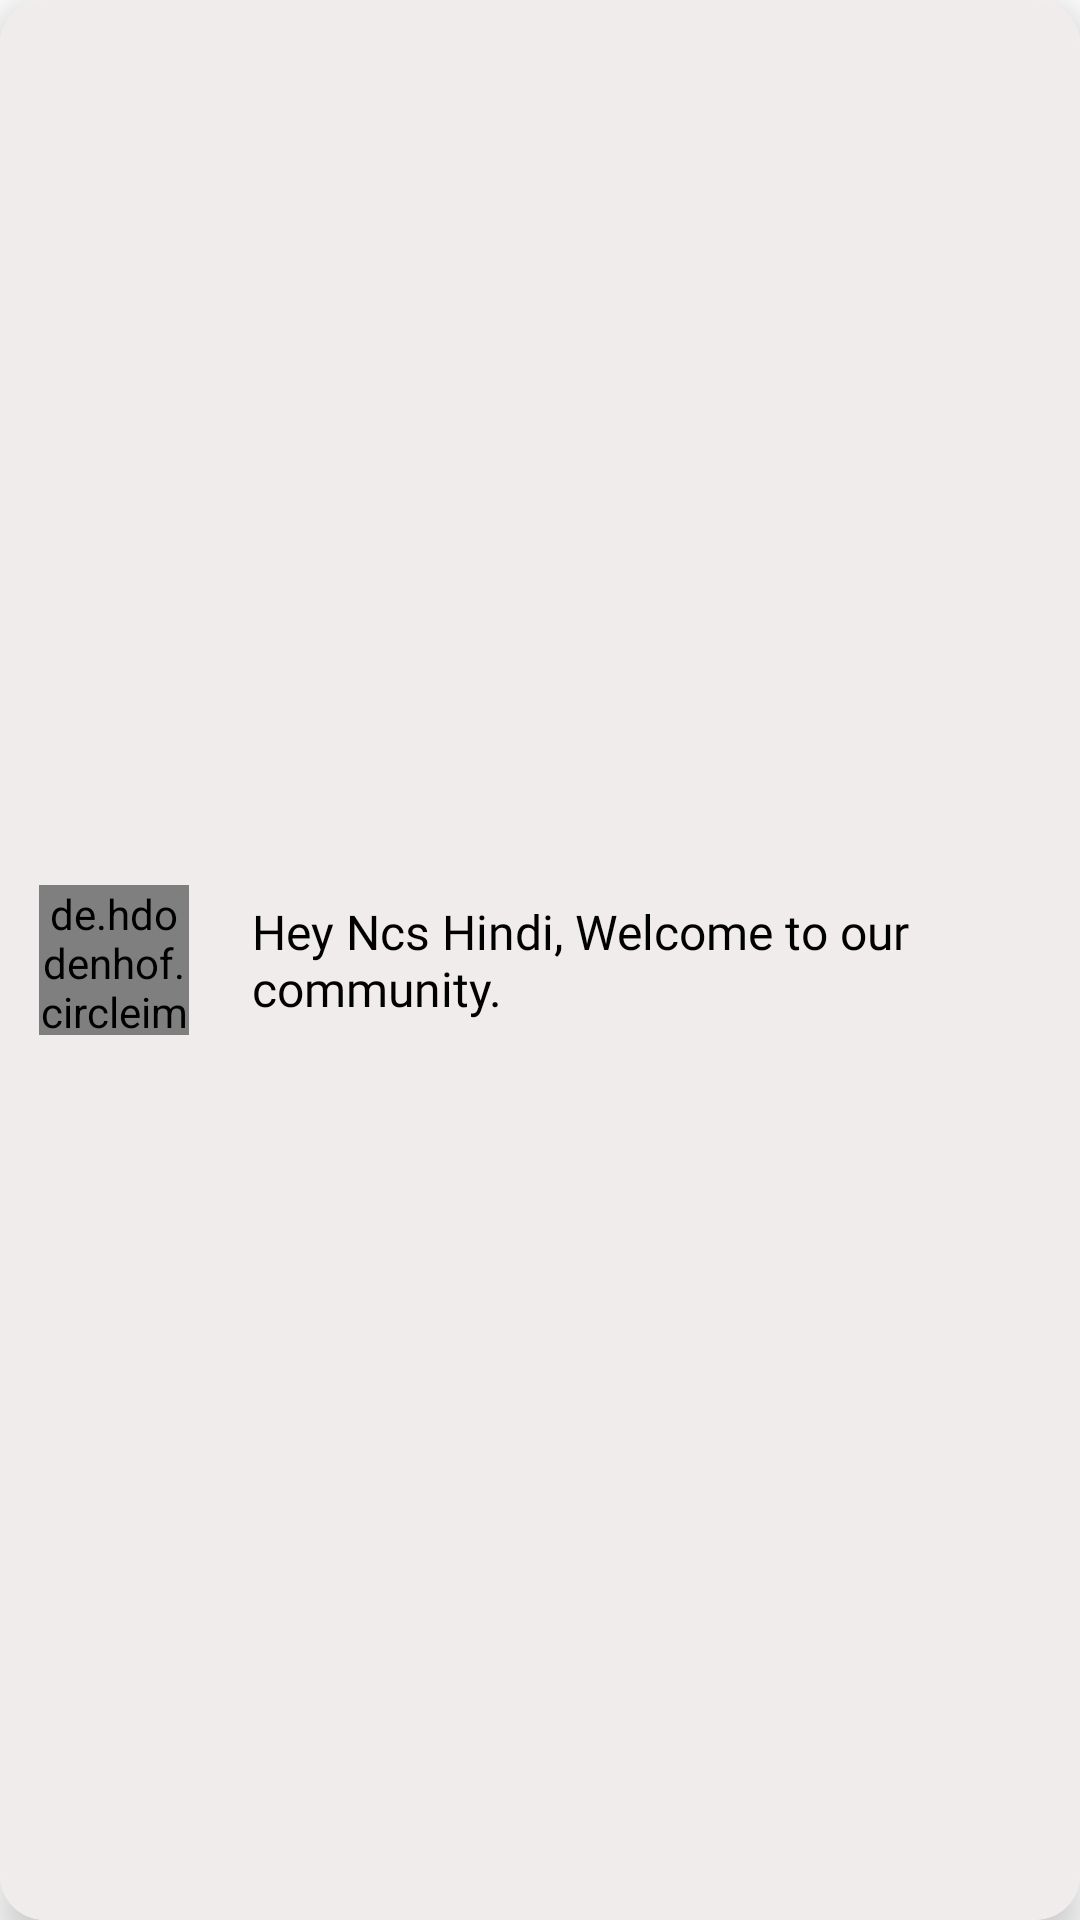

Write the Android layout XML for this screen, with the resource values it uses.
<!-- AndroidManifest.xml: application theme Theme.RewardApp -->
<!-- res/layout/community_msg.xml -->
<?xml version="1.0" encoding="utf-8"?>
<androidx.cardview.widget.CardView xmlns:android="http://schemas.android.com/apk/res/android"
    android:layout_width="match_parent"
    android:id="@+id/community_msg_cardView"
    android:layout_height="wrap_content"
    xmlns:app="http://schemas.android.com/apk/res-auto"
    app:cardElevation="8dp"
    android:background="@drawable/chat_msg_shape"
    app:cardCornerRadius="15dp"
    android:layout_margin="10dp">

    <LinearLayout
        android:layout_width="match_parent"
        android:layout_height="match_parent"
        android:orientation="horizontal"
        android:background="@drawable/chat_msg_shape"
        >

        <de.hdodenhof.circleimageview.CircleImageView
            android:layout_width="50dp"
            android:layout_height="50dp"
            android:layout_alignParentLeft="true"
            android:layout_marginStart="13dp"
            android:layout_marginTop="13dp"
            android:layout_marginEnd="13dp"
            android:layout_marginBottom="13dp"
            android:layout_gravity="center_vertical"
            android:src="@drawable/newlogoclear"
            app:civ_border_color="@color/black"
            app:civ_border_width="2dp" />

        <TextView
            android:layout_margin="8dp"
            android:layout_width="match_parent"
            android:layout_height="match_parent"
            android:id="@+id/msg_community"
            android:text="Hey Ncs Hindi, Welcome to our community."
            android:textSize="16sp"
            android:gravity="center_vertical"
            android:fontFamily="@font/airbnb_cereal_medium"
            android:textColor="@color/black"
            />


    </LinearLayout>

</androidx.cardview.widget.CardView>
<!-- resources referenced by this layout -->
<resources>
  <color name="black">#FF000000</color>
  <!-- drawable chat_msg_shape (drawable) -->
  <?xml version="1.0" encoding="utf-8"?>
  <shape xmlns:android="http://schemas.android.com/apk/res/android">
  
      <solid
          android:color="#F1ECEC"/>
      <corners
          android:radius="10dp"
          />
  </shape>
  <!-- drawable newlogoclear: jpg bitmap (drawable, 132433 bytes) -->
  <style name="Theme.RewardApp" parent="Theme.MaterialComponents.DayNight.NoActionBar">
          
          <item name="colorPrimary">@color/themeGreen</item>
          <item name="colorPrimaryVariant">@color/white</item>
          <item name="colorOnPrimary">@color/white</item>
          
          <item name="colorSecondary">@color/teal_200</item>
          <item name="colorSecondaryVariant">@color/teal_700</item>
          <item name="colorOnSecondary">@color/black</item>
          
          <item name="android:statusBarColor" tools:targetApi="l">?attr/colorPrimaryVariant</item>
          
          <item name="android:windowTranslucentStatus">true</item>
          <item name="android:windowTranslucentNavigation">true</item>
          <item name="android:windowAnimationStyle">@style/animation</item>
          <item name="bottomSheetDialogTheme">@style/AppBottomSheetDialogTheme</item>
  
      </style>
  <color name="themeGreen">#ffeb3c</color>
  <color name="white">#FFFFFFFF</color>
  <color name="teal_200">#FF03DAC5</color>
  <color name="teal_700">#ffeb3c</color>
  <style name="animation">
      <item name="android:windowEnterAnimation">@anim/onesignal_fade_in</item>
      <item name="android:windowExitAnimation">@anim/onesignal_fade_out</item>
  
  </style>
  <style name="AppBottomSheetDialogTheme" parent="Theme.Design.Light.BottomSheetDialog">
          <item name="bottomSheetStyle">@style/AppModalStyle</item>
      </style>
  <style name="AppModalStyle" parent="Widget.Design.BottomSheet.Modal">
          <item name="android:background">@drawable/sheet_bg</item>
      </style>
  <!-- drawable sheet_bg (drawable) -->
  <?xml version="1.0" encoding="utf-8"?>
  <shape xmlns:android="http://schemas.android.com/apk/res/android">
  
      <solid
          android:color="@color/white"/>
      <corners
          android:topRightRadius="20dp"
          android:topLeftRadius="20dp"/>
  
  </shape>
</resources>
